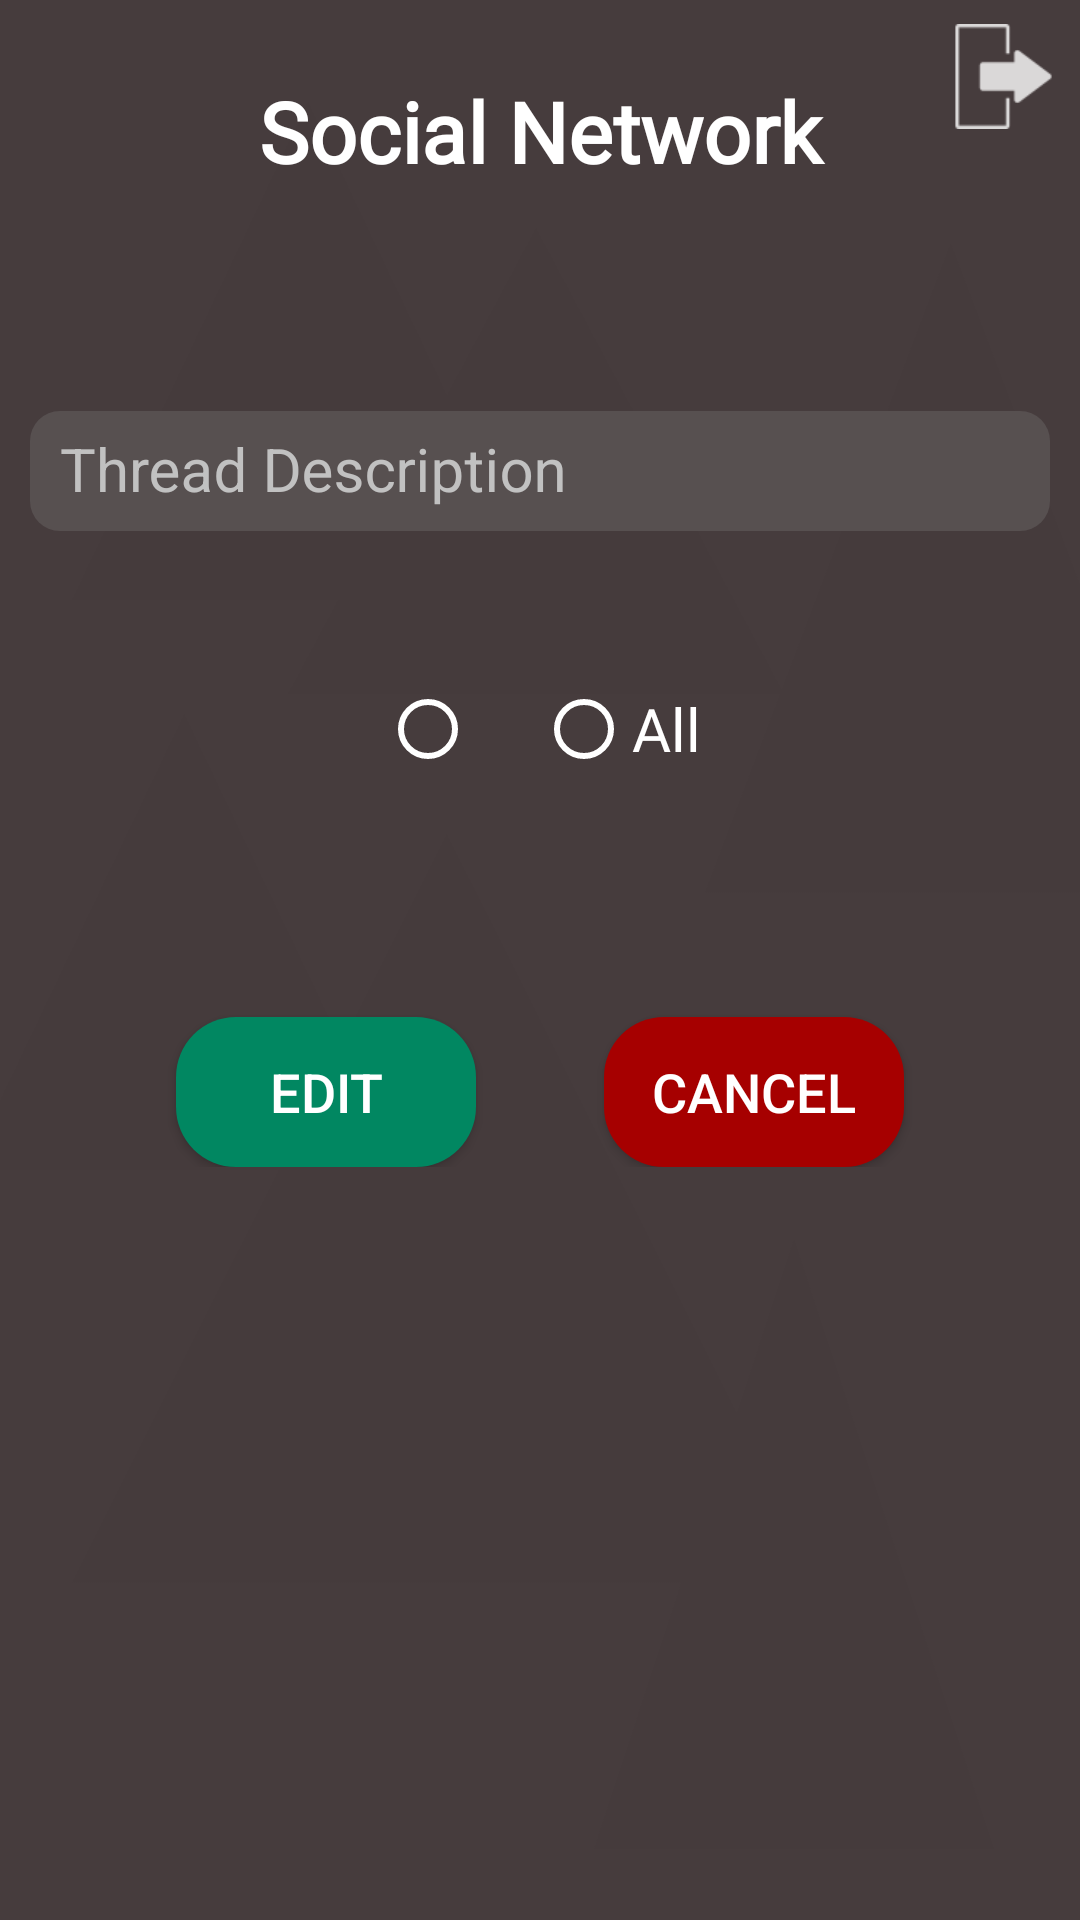

Reconstruct the res/layout file that produces this screen, plus the resources it refers to.
<!-- AndroidManifest.xml: application theme AppTheme -->
<!-- res/layout/edit_thread_layout.xml -->
<?xml version="1.0" encoding="utf-8"?>
<androidx.constraintlayout.widget.ConstraintLayout xmlns:android="http://schemas.android.com/apk/res/android"
    xmlns:app="http://schemas.android.com/apk/res-auto"
    xmlns:tools="http://schemas.android.com/tools"
    android:layout_width="match_parent"
    android:layout_height="match_parent"
    android:background="@drawable/background_1">
    <ImageView
        android:id="@+id/logOuBtnEditThread"
        android:layout_width="35dp"
        android:layout_height="35dp"
        android:layout_marginTop="8dp"
        android:layout_marginEnd="8dp"
        app:layout_constraintEnd_toEndOf="parent"
        app:layout_constraintTop_toTopOf="parent"
        app:srcCompat="@drawable/log_out_img" />

    <ScrollView
        android:id="@+id/scrollViewAddThread"
        android:layout_width="match_parent"
        android:layout_height="match_parent"
        app:layout_constraintBottom_toBottomOf="parent"
        app:layout_constraintEnd_toEndOf="parent"
        app:layout_constraintStart_toStartOf="parent"
        app:layout_constraintTop_toTopOf="parent">

        <androidx.constraintlayout.widget.ConstraintLayout
            android:layout_width="match_parent"
            android:layout_height="wrap_content">

            <Button
                android:id="@+id/cancelBtnEditThread"
                android:layout_width="100dp"
                android:layout_height="50dp"
                android:layout_marginStart="24dp"
                android:layout_marginTop="80dp"
                android:layout_marginEnd="40dp"
                android:background="@drawable/cancel_buttonshape"
                android:text="@string/cancelBtn"
                android:textColor="@color/colorTextParams"
                android:textSize="18sp"
                app:layout_constraintEnd_toEndOf="parent"
                app:layout_constraintStart_toEndOf="@+id/editBtnEditThread"
                app:layout_constraintTop_toBottomOf="@id/threadTypeRadioGroupEdit" />

            <Button
                android:id="@+id/editBtnEditThread"
                android:layout_width="100dp"
                android:layout_height="50dp"
                android:layout_marginStart="40dp"
                android:layout_marginTop="80dp"
                android:background="@drawable/create_buttonshape"
                android:text="@string/editBtn"
                android:textColor="@color/colorTextParams"
                android:textSize="18sp"
                app:layout_constraintEnd_toStartOf="@+id/cancelBtnEditThread"
                app:layout_constraintStart_toStartOf="parent"
                app:layout_constraintTop_toBottomOf="@+id/threadTypeRadioGroupEdit" />

            <RadioGroup
                android:id="@+id/threadTypeRadioGroupEdit"
                android:layout_width="wrap_content"
                android:layout_height="wrap_content"
                android:layout_marginTop="50dp"
                android:orientation="horizontal"
                app:layout_constraintEnd_toEndOf="parent"
                app:layout_constraintStart_toStartOf="parent"
                app:layout_constraintTop_toBottomOf="@+id/threadDescEditThread">

                <RadioButton
                    android:id="@+id/threadTypeStudentProfEdit"
                    android:layout_width="wrap_content"
                    android:layout_height="wrap_content"
                    android:layout_marginRight="20dp"
                    android:fontFamily="@font/archivo_black"
                    android:textColor="@color/colorTextParams"
                    android:textSize="20sp" />

                <RadioButton
                    android:id="@+id/threadTypeAllEdit"
                    android:layout_width="wrap_content"
                    android:layout_height="wrap_content"
                    android:fontFamily="@font/archivo_black"
                    android:text="@string/allType"
                    android:textColor="@color/colorTextParams"
                    android:textSize="20sp" />
            </RadioGroup>

            <TextView
                android:id="@+id/app_title_editThread"
                android:layout_width="match_parent"
                android:layout_height="wrap_content"
                android:layout_marginTop="20dp"
                android:fontFamily="@font/anton"
                android:paddingTop="5dp"
                android:text="@string/app_title"
                android:textAlignment="center"
                android:textColor="@color/colorTextParams"
                android:textSize="28sp"
                android:textStyle="bold"
                app:layout_constraintEnd_toEndOf="parent"
                app:layout_constraintStart_toStartOf="parent"
                app:layout_constraintTop_toTopOf="parent" />

            <com.google.android.material.textfield.TextInputLayout
                android:id="@+id/threadDescEditThread"
                android:layout_width="match_parent"
                android:layout_height="wrap_content"
                android:layout_marginStart="10dp"
                android:layout_marginTop="60dp"
                android:layout_marginEnd="10dp"
                android:textColorHint="@color/colorTextParamsAddThread"
                app:hintAnimationEnabled="true"
                app:hintEnabled="true"
                app:hintTextAppearance="@style/AppTheme"
                app:layout_constraintEnd_toEndOf="parent"
                app:layout_constraintHorizontal_bias="0.0"
                app:layout_constraintStart_toStartOf="parent"
                app:layout_constraintTop_toBottomOf="@id/app_title_editThread">

                <EditText
                    android:id="@+id/threadDescEditThreadText"
                    android:layout_width="match_parent"
                    android:layout_height="match_parent"
                    android:background="@drawable/add_thread_background"
                    android:fontFamily="sans-serif"
                    android:hint="@string/addThreadDescHint"
                    android:inputType="textMultiLine"
                    android:paddingStart="10dp"
                    android:paddingEnd="10dp"
                    android:textColor="@color/colorTextParams"
                    android:textSize="20sp" />
            </com.google.android.material.textfield.TextInputLayout>
        </androidx.constraintlayout.widget.ConstraintLayout>
    </ScrollView>
</androidx.constraintlayout.widget.ConstraintLayout>
<!-- resources referenced by this layout -->
<resources>
  <color name="colorTextParams">#FFFFFF</color>
  <color name="colorTextParamsAddThread">#C1C1C1</color>
  <!-- drawable add_thread_background (drawable) -->
  <?xml version="1.0" encoding="utf-8"?>
  <shape xmlns:android="http://schemas.android.com/apk/res/android" android:shape="rectangle" >
      <corners
          android:radius="10dp"
          />
      <solid
          android:color="#CC5C5656"
          />
      <padding
          android:left="0dp"
          android:top="0dp"
          android:right="0dp"
          android:bottom="0dp"
          />
      <size
          android:width="270dp"
          android:height="40dp"
          />
  </shape>
  <!-- drawable background_1: png bitmap (drawable-hdpi, 36431 bytes) -->
  <!-- drawable cancel_buttonshape (drawable) -->
  <?xml version="1.0" encoding="utf-8"?>
  <shape xmlns:android="http://schemas.android.com/apk/res/android" android:shape="rectangle" >
      <corners
          android:radius="20dp"
          />
      <solid
          android:color="@color/cancel_btn_colors"
          />
      <padding
          android:left="0dp"
          android:top="0dp"
          android:right="0dp"
          android:bottom="0dp"
          />
      <size
          android:width="100dp"
          android:height="50dp"
          />
  </shape>
  <!-- drawable create_buttonshape (drawable) -->
  <?xml version="1.0" encoding="utf-8"?>
  <shape xmlns:android="http://schemas.android.com/apk/res/android" android:shape="rectangle" >
      <corners
          android:radius="20dp"
          />
      <solid
          android:color="@color/create_btn_colors"
          />
      <padding
          android:left="0dp"
          android:top="0dp"
          android:right="0dp"
          android:bottom="0dp"
          />
      <size
          android:width="100dp"
          android:height="50dp"
          />
  </shape>
  <!-- drawable log_out_img: png bitmap (drawable-hdpi, 286 bytes) -->
  <string name="addThreadDescHint">Thread Description</string>
  <string name="allType">All</string>
  <string name="app_title">Social Network</string>
  <string name="cancelBtn">Cancel</string>
  <string name="editBtn">Edit</string>
  <style name="AppTheme" parent="Theme.AppCompat.Light.NoActionBar">
          
          <item name="colorPrimary">@color/colorPrimary</item>
          <item name="colorPrimaryDark">@color/colorPrimaryDark</item>
          <item name="colorAccent">@color/colorAccent</item>
          <item name="colorControlNormal">#fff</item>
          <item name="colorControlActivated">#fff</item>
          <item name="colorControlHighlight">#fff</item>
          <item name="android:textSize">16sp</item>
      </style>
  <color name="colorPrimary">#00466B</color>
  <color name="colorPrimaryDark">#02314D</color>
  <color name="colorAccent">#115F92</color>
</resources>
